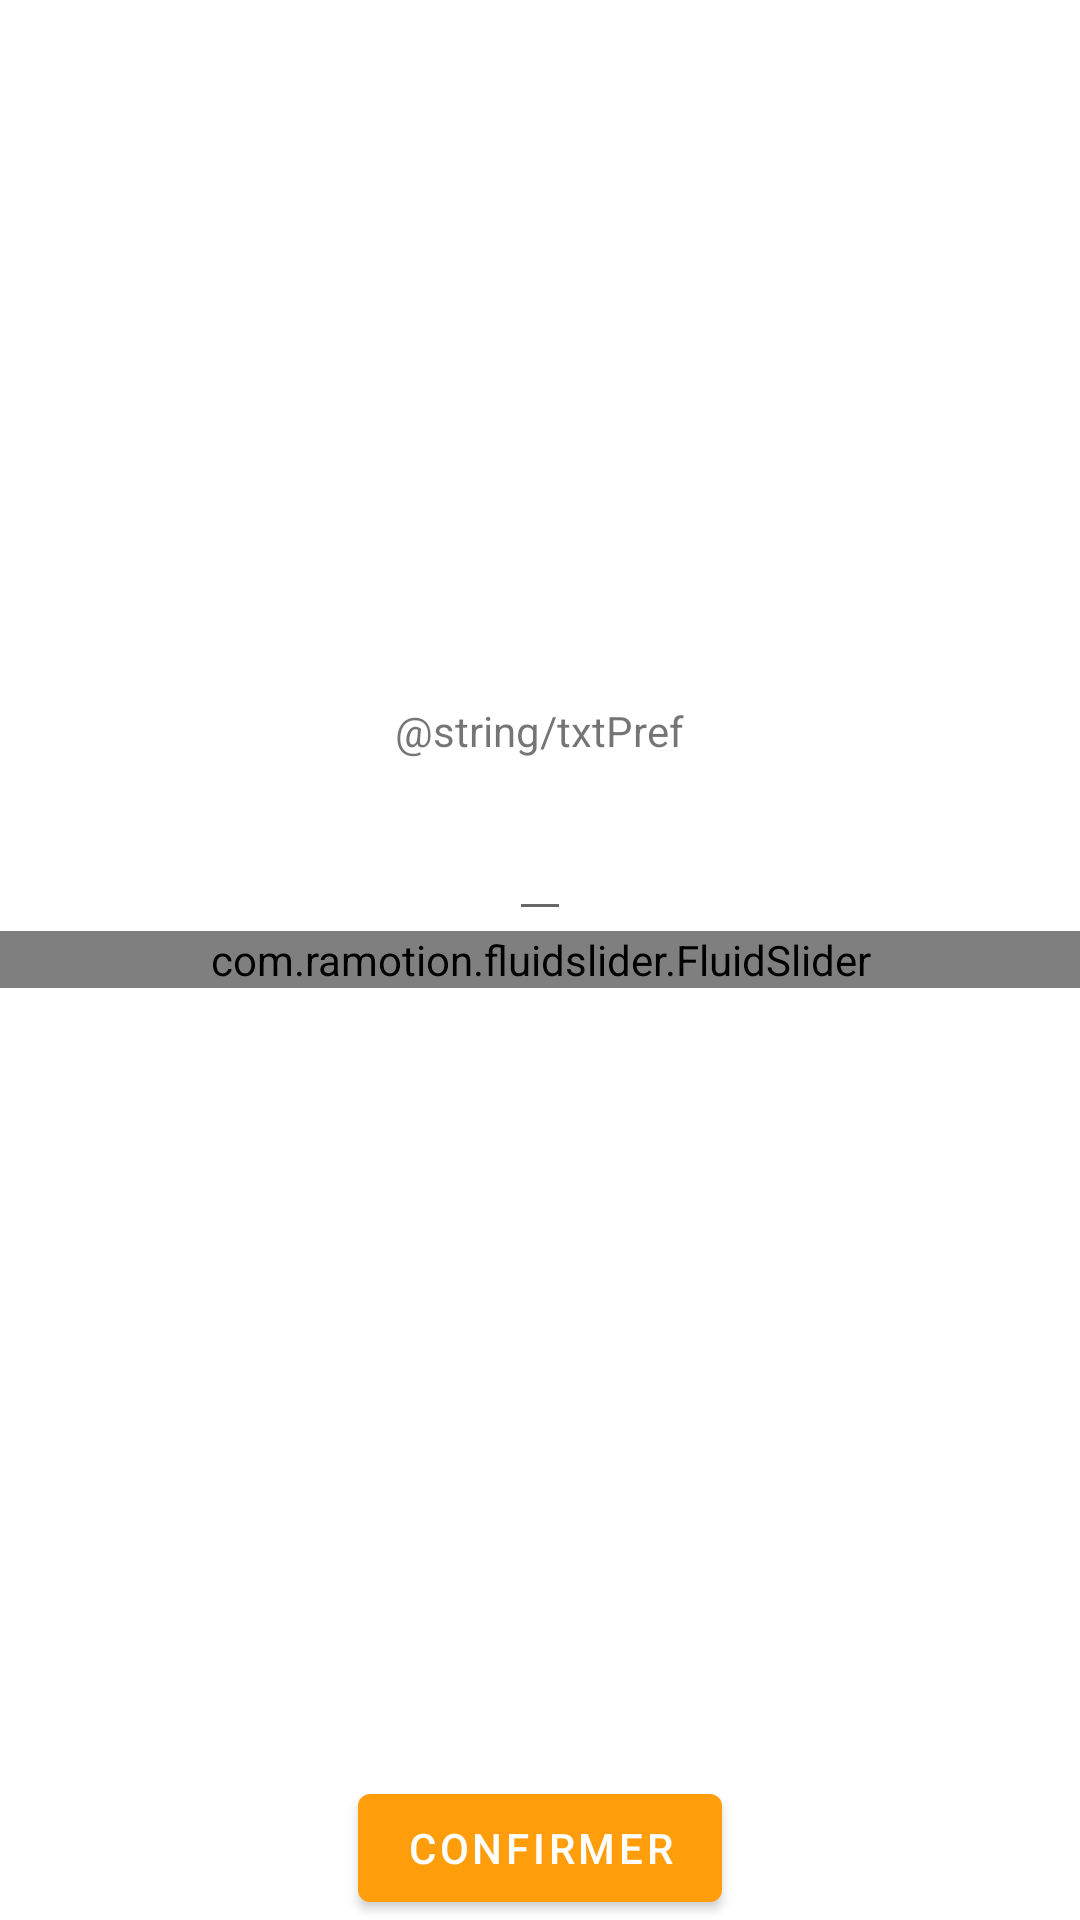

Reconstruct the res/layout file that produces this screen, plus the resources it refers to.
<!-- AndroidManifest.xml: application theme Theme.QuelPrixImmo -->
<!-- res/layout/preference.xml -->
<?xml version="1.0" encoding="utf-8"?>
<RelativeLayout xmlns:android="http://schemas.android.com/apk/res/android"
    xmlns:app="http://schemas.android.com/apk/res-auto"
    xmlns:tools="http://schemas.android.com/tools"
    android:layout_width="match_parent"
    android:layout_height="match_parent">

    <TextView
        android:layout_width="wrap_content"
        android:layout_height="wrap_content"
        android:layout_centerHorizontal="true"
        android:layout_centerInParent="true"
        android:layout_above="@id/rayon"
        android:text="@string/txtPref"/>

    <EditText
        android:id="@+id/rayon"
        android:layout_width="wrap_content"
        android:layout_height="wrap_content"
        android:textSize="30sp"
        android:inputType="number"
        android:layout_centerHorizontal="true"
        android:layout_centerInParent="true"
        android:layout_above="@id/fluidSlider"
        app:layout_constraintBottom_toBottomOf="parent"
        app:layout_constraintEnd_toEndOf="parent"
        app:layout_constraintStart_toStartOf="parent"
        app:layout_constraintTop_toTopOf="parent" />

    <com.ramotion.fluidslider.FluidSlider
        android:id="@+id/fluidSlider"
        android:layout_width="match_parent"
        android:layout_height="wrap_content"
        android:layout_centerInParent="true"
        app:bar_color="@color/themeViolet"
        app:end_text="2000"
        app:start_text="1" />

    <Button
        android:id="@+id/btnConfirmer"
        android:onClick="confirmer"
        android:layout_width="wrap_content"
        android:layout_height="wrap_content"
        android:layout_alignParentBottom="true"
        android:layout_centerHorizontal="true"
        android:text="Confirmer"
        />

</RelativeLayout>
<!-- resources referenced by this layout -->
<resources>
  <color name="themeViolet">#bb21d6</color>
  <style name="Theme.QuelPrixImmo" parent="Theme.MaterialComponents.DayNight.DarkActionBar">
          
          <item name="colorPrimary">@color/themeOrange</item>
          <item name="colorPrimaryVariant">@color/darkOrange</item>
          <item name="colorOnPrimary">@color/white</item>
          
          <item name="colorSecondary">@color/teal_200</item>
          <item name="colorSecondaryVariant">@color/teal_700</item>
          <item name="colorOnSecondary">@color/black</item>
          
          <item name="android:statusBarColor" tools:targetApi="l">?attr/colorPrimaryVariant</item>
          
      </style>
  <color name="themeOrange">#ff9d0b</color>
  <color name="darkOrange">#ef8335</color>
  <color name="white">#FFFFFFFF</color>
  <color name="teal_200">#FF03DAC5</color>
  <color name="teal_700">#FF018786</color>
  <color name="black">#FF000000</color>
</resources>
